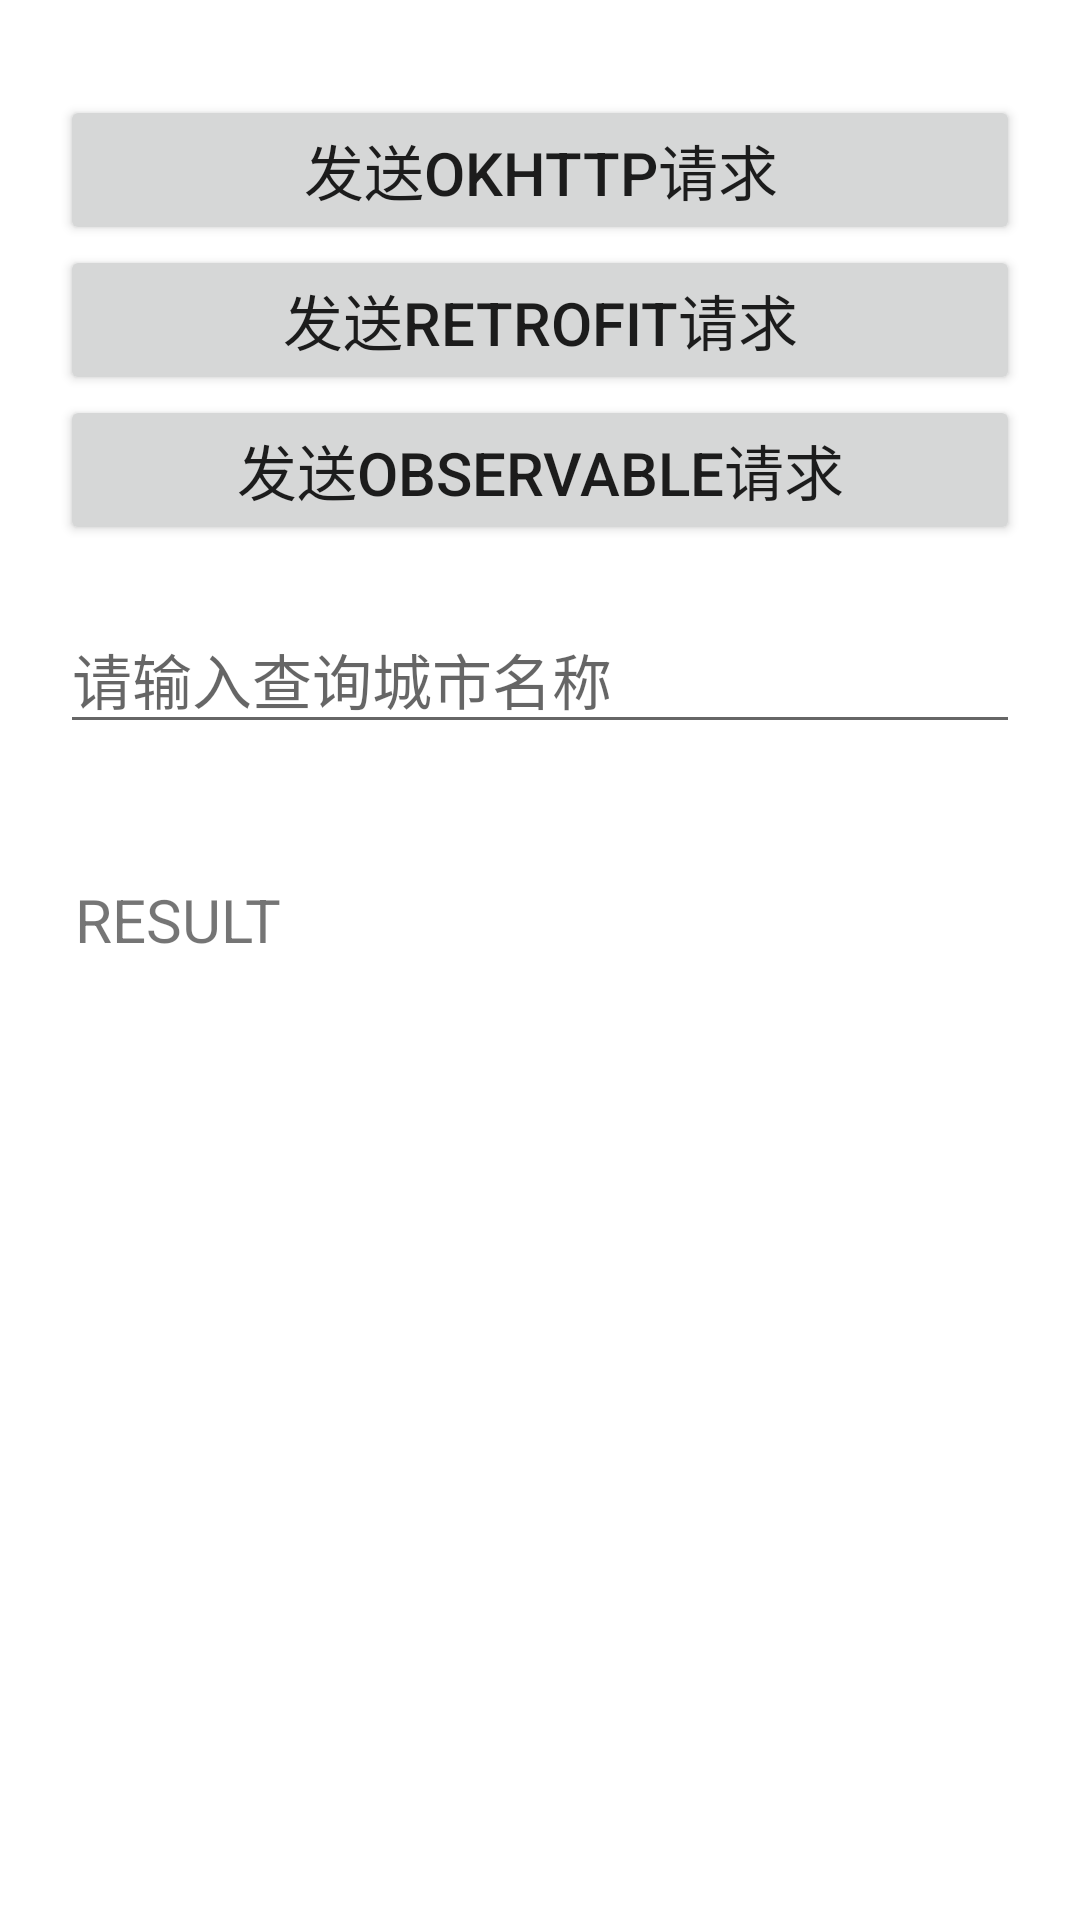

Layout XML and referenced resources for this Android screen:
<!-- AndroidManifest.xml: application theme Theme.Android_Practice -->
<!-- res/layout/http_layout.xml -->
<?xml version="1.0" encoding="utf-8"?>
<LinearLayout
  xmlns:android="http://schemas.android.com/apk/res/android"
  android:layout_width="match_parent"
  android:layout_height="match_parent"
  android:orientation="vertical"
  android:gravity="center">

  <Button
    android:id="@+id/http_okhttp"
    android:layout_width="match_parent"
    android:layout_height="50dp"
    android:layout_marginHorizontal="20dp"
    android:text="发送okhttp请求"
    android:textSize="20sp"/>

  <Button
    android:id="@+id/http_retrofit"
    android:layout_width="match_parent"
    android:layout_height="50dp"
    android:layout_marginHorizontal="20dp"
    android:text="发送retrofit请求"
    android:textSize="20sp"/>

  <Button
    android:id="@+id/http_observable"
    android:layout_width="match_parent"
    android:layout_height="50dp"
    android:layout_marginHorizontal="20dp"
    android:text="发送observable请求"
    android:textSize="20sp"/>

  <EditText
    android:id="@+id/http_input"
    android:layout_width="match_parent"
    android:layout_height="wrap_content"
    android:layout_margin="20dp"
    android:textSize="20sp"
    android:hint="请输入查询城市名称"/>

  <TextView
    android:id="@+id/http_result"
    android:layout_width="match_parent"
    android:layout_height="300dp"
    android:layout_margin="20dp"
    android:padding="5dp"
    android:textSize="20sp"
    android:text="RESULT"/>






</LinearLayout>
<!-- resources referenced by this layout -->
<resources>
  <style name="Theme.Android_Practice" parent="Theme.MaterialComponents.DayNight.NoActionBar">
        
      <item name="colorPrimary">@color/purple_500</item>
        <item name="colorPrimaryVariant">@color/purple_700</item>
        <item name="colorOnPrimary">@color/white</item>
      
      <item name="colorSecondary">@color/teal_200</item>
        <item name="colorSecondaryVariant">@color/teal_700</item>
        <item name="colorOnSecondary">@color/black</item>
      
      <item name="android:statusBarColor">?attr/colorPrimaryVariant</item>
      
    </style>
  <!-- not gathered from this repository: default colours our renderer supplied (Android Studio template values) -->
  <color name="purple_500">#FF6200EE</color>
  <color name="purple_700">#FF3700B3</color>
  <color name="teal_200">#FF03DAC5</color>
  <color name="teal_700">#FF018786</color>
  <color name="black">#FF000000</color>
  <color name="white">#FFFFFFFF</color>
</resources>
